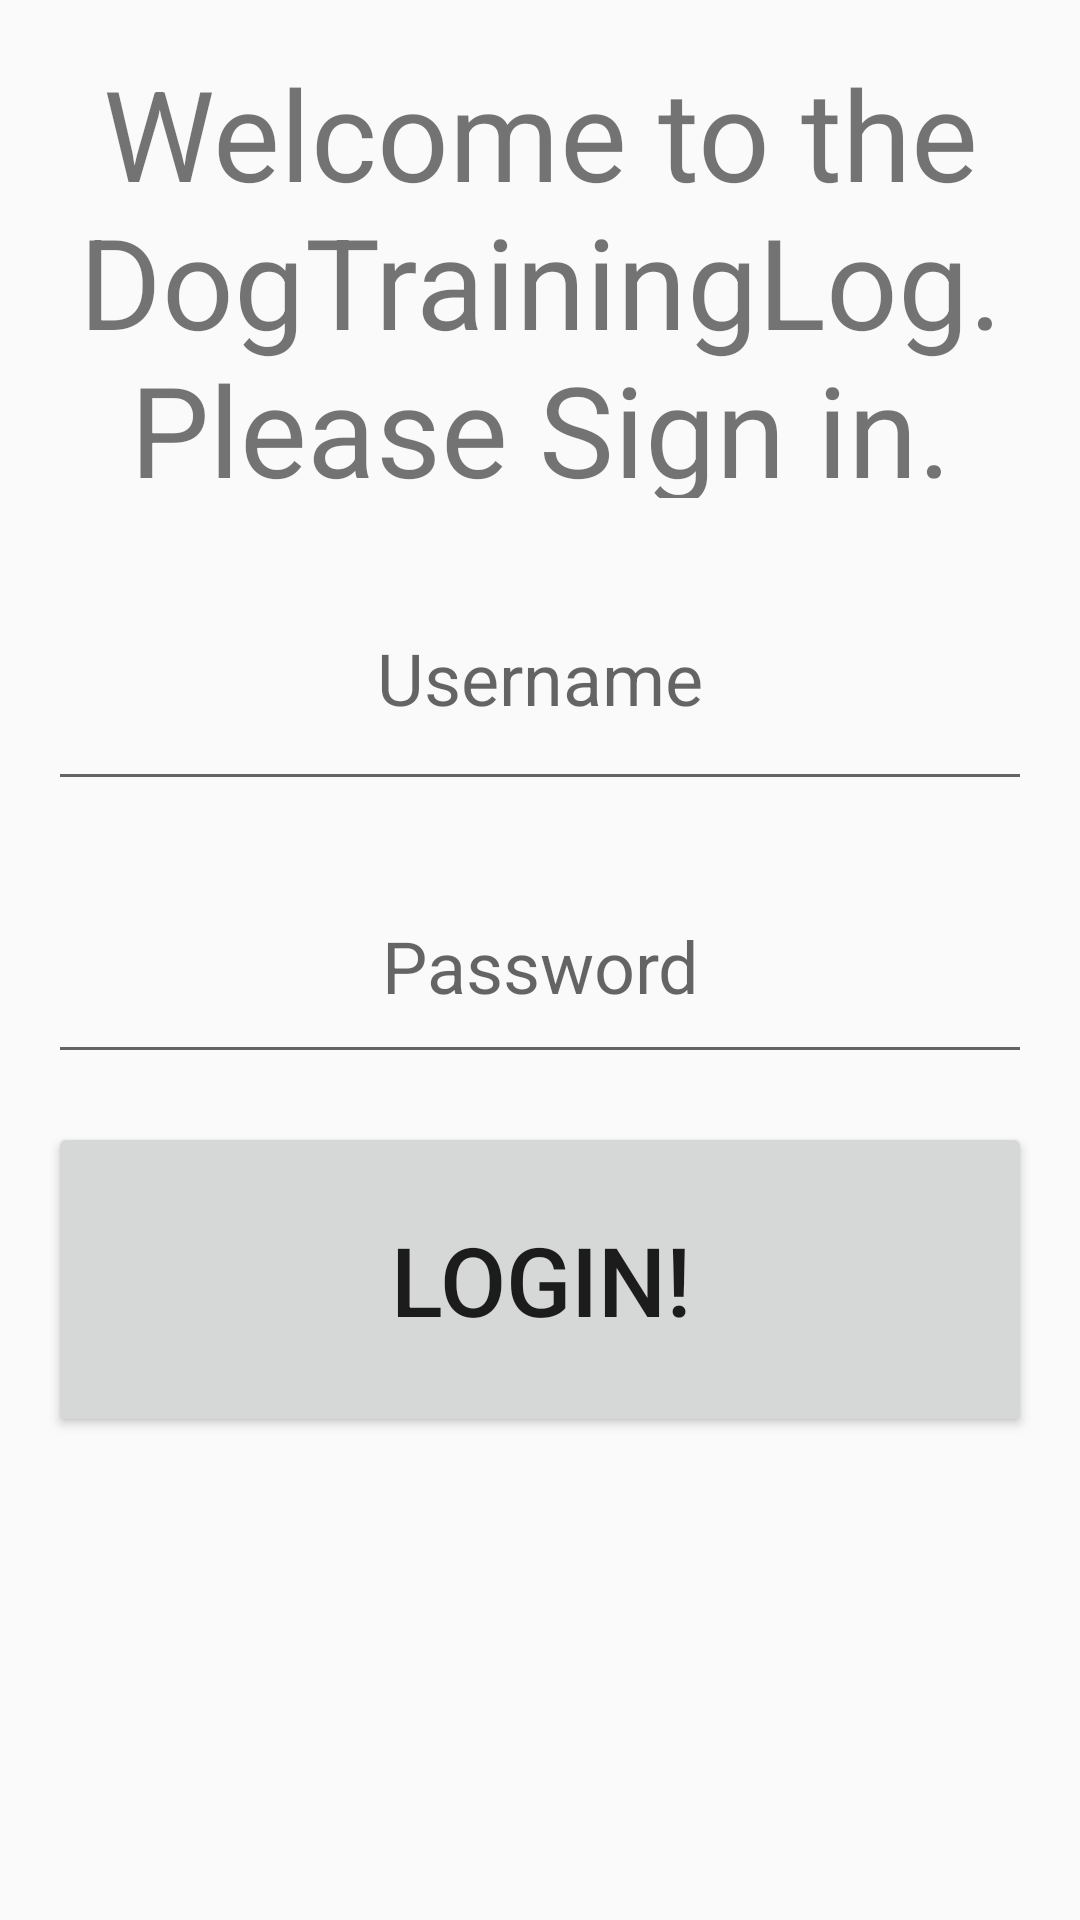

Here is an Android app screen rendered from its layout file. Give the layout XML and the strings, colors and styles it references.
<!-- AndroidManifest.xml: application theme Theme.AppCompat.DayNight.DarkActionBar -->
<!-- res/layout/activity_login.xml -->
<?xml version="1.0" encoding="utf-8"?>
<androidx.constraintlayout.widget.ConstraintLayout xmlns:android="http://schemas.android.com/apk/res/android"
    xmlns:app="http://schemas.android.com/apk/res-auto"
    xmlns:tools="http://schemas.android.com/tools"
    android:id="@+id/main"
    android:layout_width="match_parent"
    android:layout_height="match_parent"
    tools:context=".LoginActivity">

    <TextView
        android:layout_width="match_parent"
        android:layout_height="150dip"
        android:id="@+id/titleLogInTextView"
        android:textSize="42sp"
        android:text="@string/login_welcome"
        android:gravity="center"
        android:layout_margin="16dip"
        app:layout_constraintTop_toTopOf="parent"
        app:layout_constraintStart_toStartOf="parent"
        app:layout_constraintEnd_toEndOf="parent"
        />

    <EditText
        android:id="@+id/userNameLoginEditText"
        android:layout_width="match_parent"
        android:layout_height="85dp"
        android:layout_margin="16dp"
        android:layout_marginBottom="24dip"
        android:hint="@string/username"
        android:inputType="text"
        app:layout_constraintEnd_toEndOf="parent"
        app:layout_constraintStart_toStartOf="parent"
        app:layout_constraintTop_toBottomOf="@+id/titleLogInTextView"
        android:autofillHints="Please enter username"
        android:gravity="center"
        android:textSize="24sp"
        />

    <EditText
        android:id="@+id/passwordLoginEditText"
        android:layout_width="match_parent"
        android:layout_height="75dp"
        android:layout_margin="16dp"
        android:hint="Password"
        android:inputType="textPassword"
        app:layout_constraintEnd_toEndOf="parent"
        app:layout_constraintStart_toStartOf="parent"
        app:layout_constraintTop_toBottomOf="@+id/userNameLoginEditText"
        android:autofillHints="Please enter password"
        android:gravity="center"
        android:textSize="24sp"
        />

    <Button
        android:id="@+id/loginButton"
        android:layout_width="match_parent"
        android:layout_height="105dp"
        android:layout_margin="16dp"
        android:text="@string/login"
        android:textSize="32sp"
        app:layout_constraintEnd_toEndOf="parent"
        app:layout_constraintStart_toStartOf="parent"
        app:layout_constraintTop_toBottomOf="@+id/passwordLoginEditText"
        />
</androidx.constraintlayout.widget.ConstraintLayout>
<!-- resources referenced by this layout -->
<resources>
  <string name="login">Login!</string>
  <string name="login_welcome">Welcome to the DogTrainingLog. Please Sign in.</string>
  <string name="username">Username</string>
</resources>
